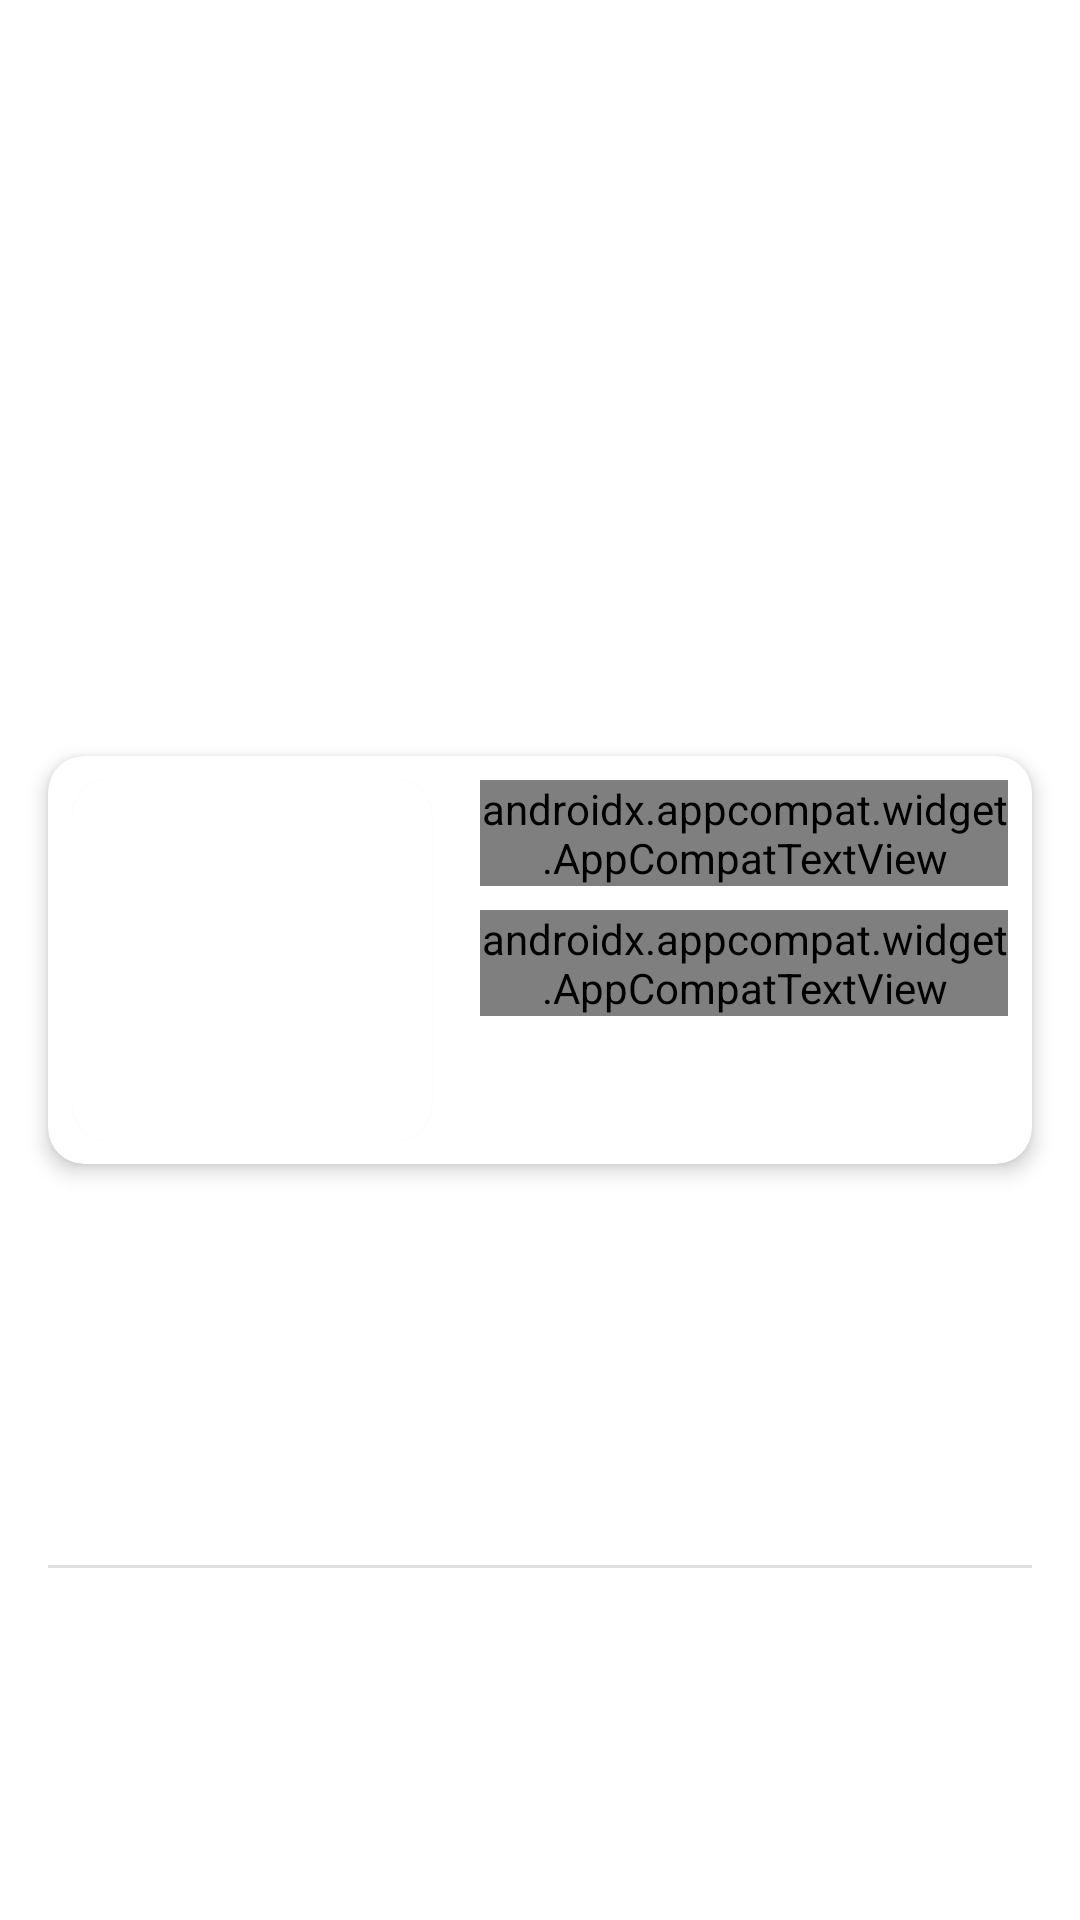

Here is an Android app screen rendered from its layout file. Give the layout XML and the strings, colors and styles it references.
<!-- AndroidManifest.xml: application theme Theme.Comics -->
<!-- res/layout/comic_item.xml -->
<?xml version="1.0" encoding="utf-8"?>
<androidx.constraintlayout.widget.ConstraintLayout xmlns:android="http://schemas.android.com/apk/res/android"
    xmlns:app="http://schemas.android.com/apk/res-auto"
    xmlns:tools="http://schemas.android.com/tools"
    android:layout_width="match_parent"
    android:layout_height="wrap_content"
    android:clipToPadding="false"
    android:paddingHorizontal="16dp">

    <com.google.android.material.card.MaterialCardView
        android:id="@+id/itemCardView"
        android:layout_width="match_parent"
        android:layout_height="wrap_content"
        app:cardCornerRadius="12dp"
        app:cardElevation="4dp"
        app:layout_constraintBottom_toBottomOf="parent"
        app:layout_constraintEnd_toEndOf="parent"
        app:layout_constraintStart_toStartOf="parent"
        app:layout_constraintTop_toTopOf="parent">

        <androidx.constraintlayout.widget.ConstraintLayout
            android:layout_width="match_parent"
            android:layout_height="wrap_content"
            android:padding="8dp">

            <com.google.android.material.card.MaterialCardView
                android:id="@+id/imageCardView"
                android:layout_width="wrap_content"
                android:layout_height="wrap_content"
                app:cardCornerRadius="12dp"
                app:layout_constraintBottom_toBottomOf="parent"
                app:layout_constraintStart_toStartOf="parent"
                app:layout_constraintTop_toTopOf="parent">

                <androidx.appcompat.widget.AppCompatImageView
                    android:id="@+id/comicImage"
                    android:layout_width="120dp"
                    android:layout_height="120dp"
                    android:largeHeap="true"
                    tools:src="@drawable/ic_launcher_background" />

            </com.google.android.material.card.MaterialCardView>

            <androidx.appcompat.widget.AppCompatTextView
                android:id="@+id/comicTitle"
                android:layout_width="0dp"
                android:layout_height="wrap_content"
                android:layout_marginStart="16dp"
                android:ellipsize="end"
                android:fontFamily="@font/montserrat_bold"
                android:maxLines="2"
                android:textColor="@color/black"
                android:textSize="16sp"
                app:layout_constraintBottom_toBottomOf="parent"
                app:layout_constraintEnd_toEndOf="parent"
                app:layout_constraintHorizontal_bias="0.0"
                app:layout_constraintStart_toEndOf="@+id/imageCardView"
                app:layout_constraintTop_toTopOf="@+id/imageCardView"
                app:layout_constraintVertical_bias="0.0"
                tools:text="Marvel Rivals (2017)" />

            <androidx.appcompat.widget.AppCompatTextView
                android:id="@+id/comicSubtitle"
                android:layout_width="0dp"
                android:layout_height="wrap_content"
                android:layout_marginTop="8dp"
                android:ellipsize="end"
                android:fontFamily="@font/montserrat_medium"
                android:maxLines="4"
                android:textColor="@color/black"
                android:textSize="14sp"
                app:layout_constraintEnd_toEndOf="parent"
                app:layout_constraintHorizontal_bias="0.0"
                app:layout_constraintStart_toStartOf="@+id/comicTitle"
                app:layout_constraintTop_toBottomOf="@+id/comicTitle"
                app:layout_constraintVertical_bias="1.0"
                tools:text="No description available No description available No description available No description available No description available" />

        </androidx.constraintlayout.widget.ConstraintLayout>

    </com.google.android.material.card.MaterialCardView>

    <com.google.android.material.divider.MaterialDivider
        android:id="@+id/divider"
        android:layout_width="match_parent"
        android:layout_height="wrap_content"
        android:layout_marginTop="16dp"
        app:layout_constraintBottom_toBottomOf="parent"
        app:layout_constraintEnd_toEndOf="parent"
        app:layout_constraintStart_toStartOf="parent"
        app:layout_constraintTop_toBottomOf="@+id/itemCardView" />

</androidx.constraintlayout.widget.ConstraintLayout>
<!-- resources referenced by this layout -->
<resources>
  <color name="black">#FF000000</color>
  <style name="Theme.Comics" parent="Theme.MaterialComponents.DayNight.DarkActionBar">
          
          <item name="colorPrimary">@color/red_900</item>
          <item name="colorPrimaryVariant">@color/red_500</item>
          <item name="colorOnPrimary">@color/white</item>
          
          <item name="colorSecondary">@color/gray_200</item>
          <item name="colorSecondaryVariant">@color/gray_700</item>
          <item name="colorOnSecondary">@color/black</item>
          
          <item name="android:statusBarColor">?attr/colorPrimary</item>
          
          <item name="android:windowSplashScreenBackground" tools:targetApi="31">@color/red_100</item>
          <item name="android:textAppearance"> @font/montserrat_bold</item>
      </style>
  <color name="red_900">#FFB71C1C</color>
  <color name="red_500">#FFF44336</color>
  <color name="white">#FFFFFFFF</color>
  <color name="gray_200">#FFEEEEEE</color>
  <color name="gray_700">#FF616161</color>
  <color name="red_100">#FFFFCDD2</color>
</resources>
